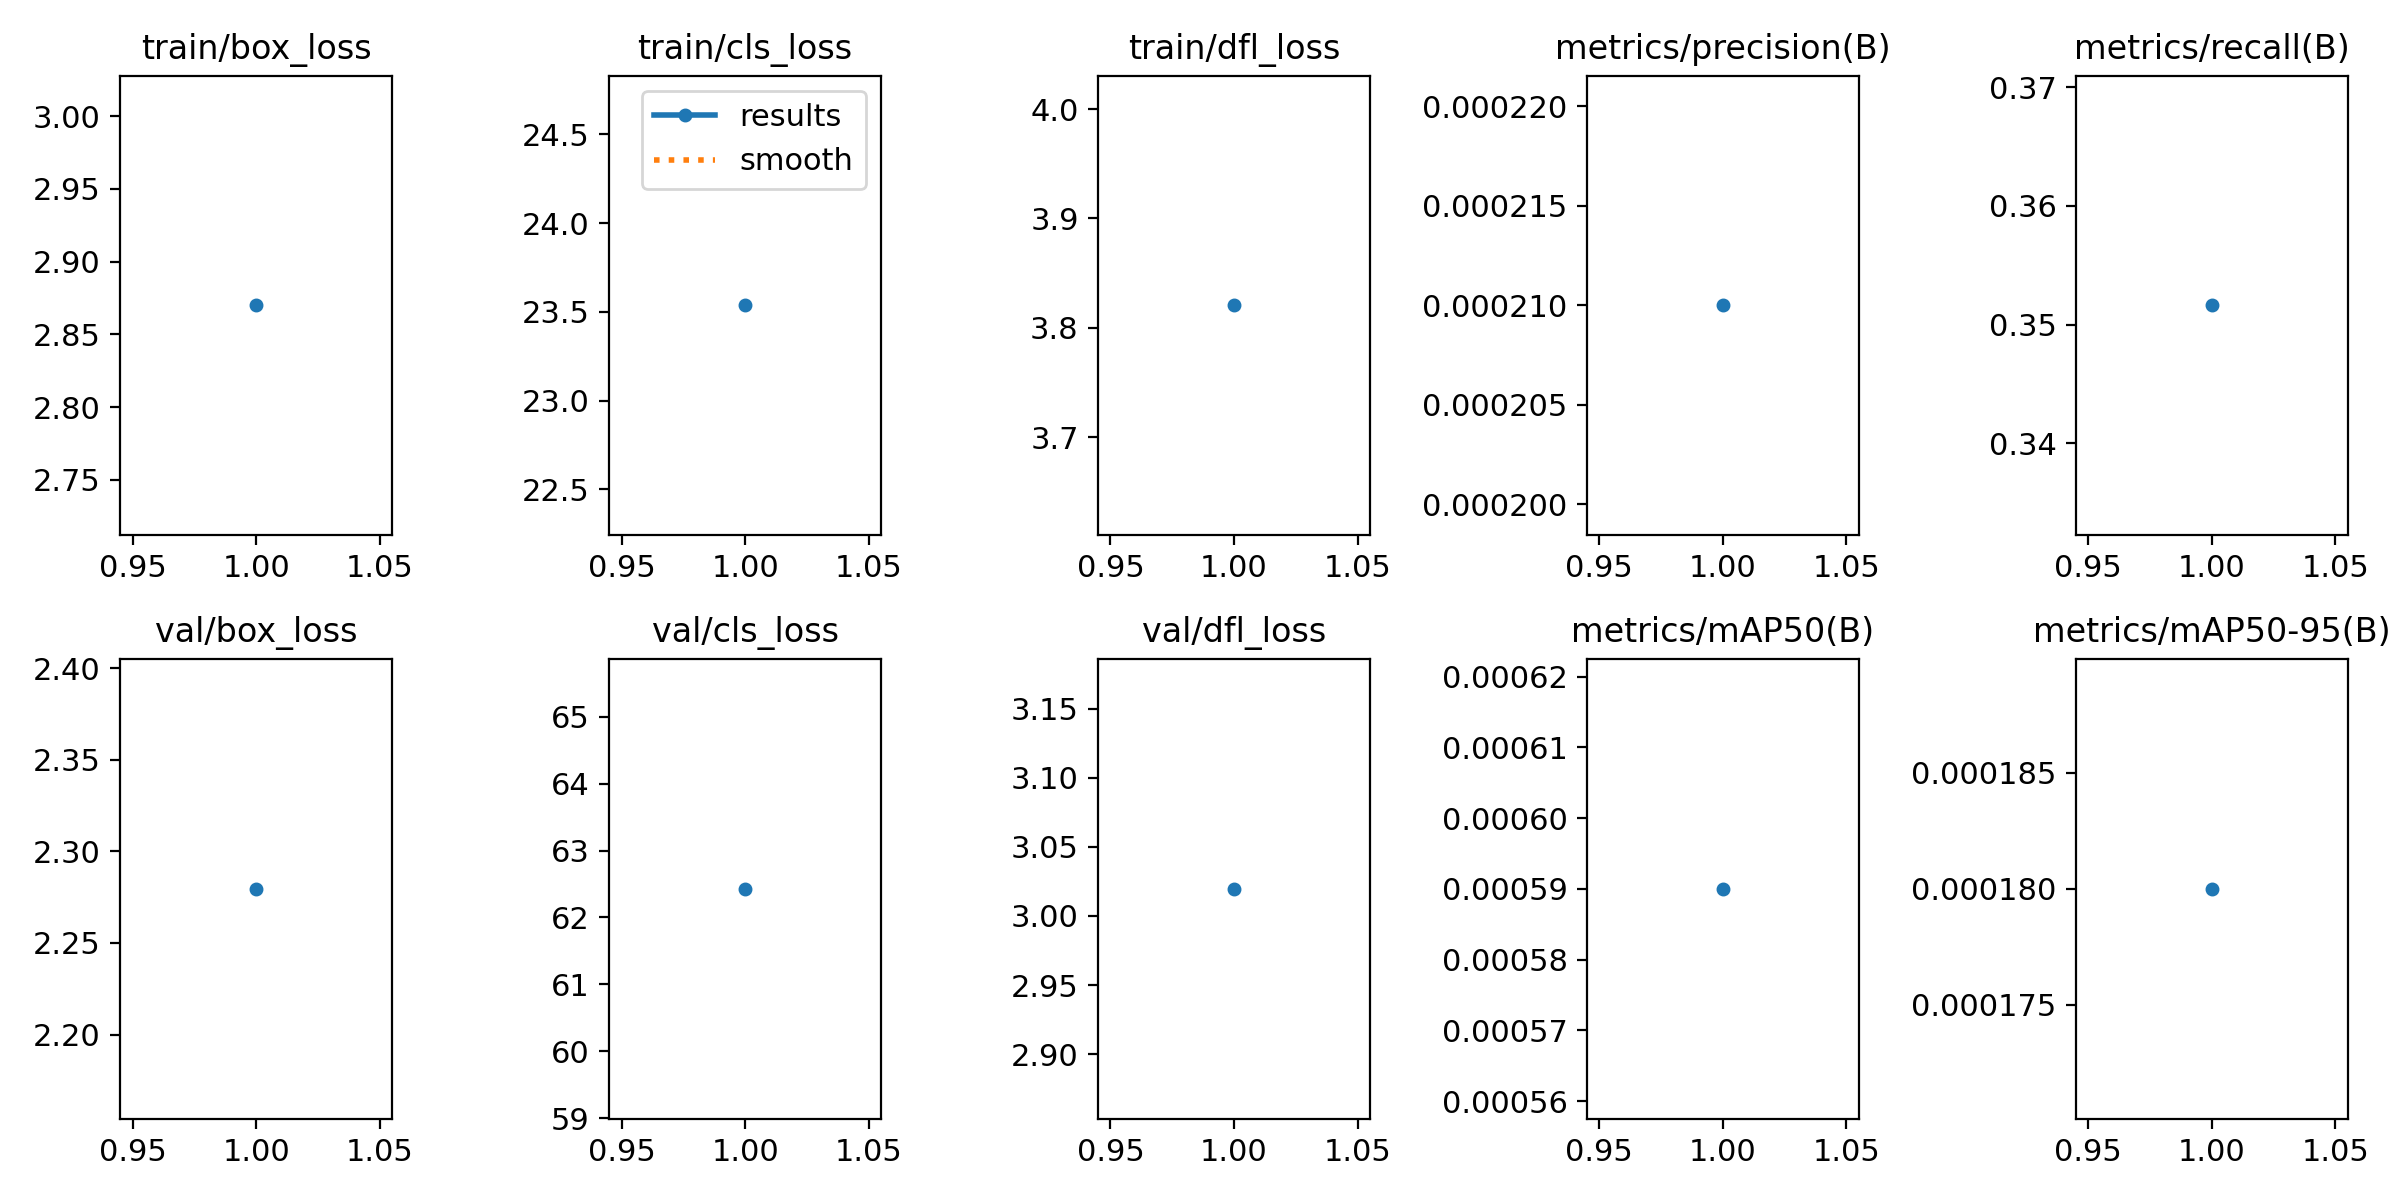

Source data for this figure (header and first rows):
epoch, train/box_loss, train/cls_loss, train/dfl_loss, metrics/precision(B), metrics/recall(B), metrics/mAP50(B), metrics/mAP50-95(B), val/box_loss, val/cls_loss, val/dfl_loss, lr/pg0, lr/pg1, lr/pg2
1, 2.87, 23.54, 3.821, 0.00021, 0.3516, 0.00059, 0.00018, 2.28, 62.43, 3.02, 0.0003334, 0.0003334, 0.0003334
